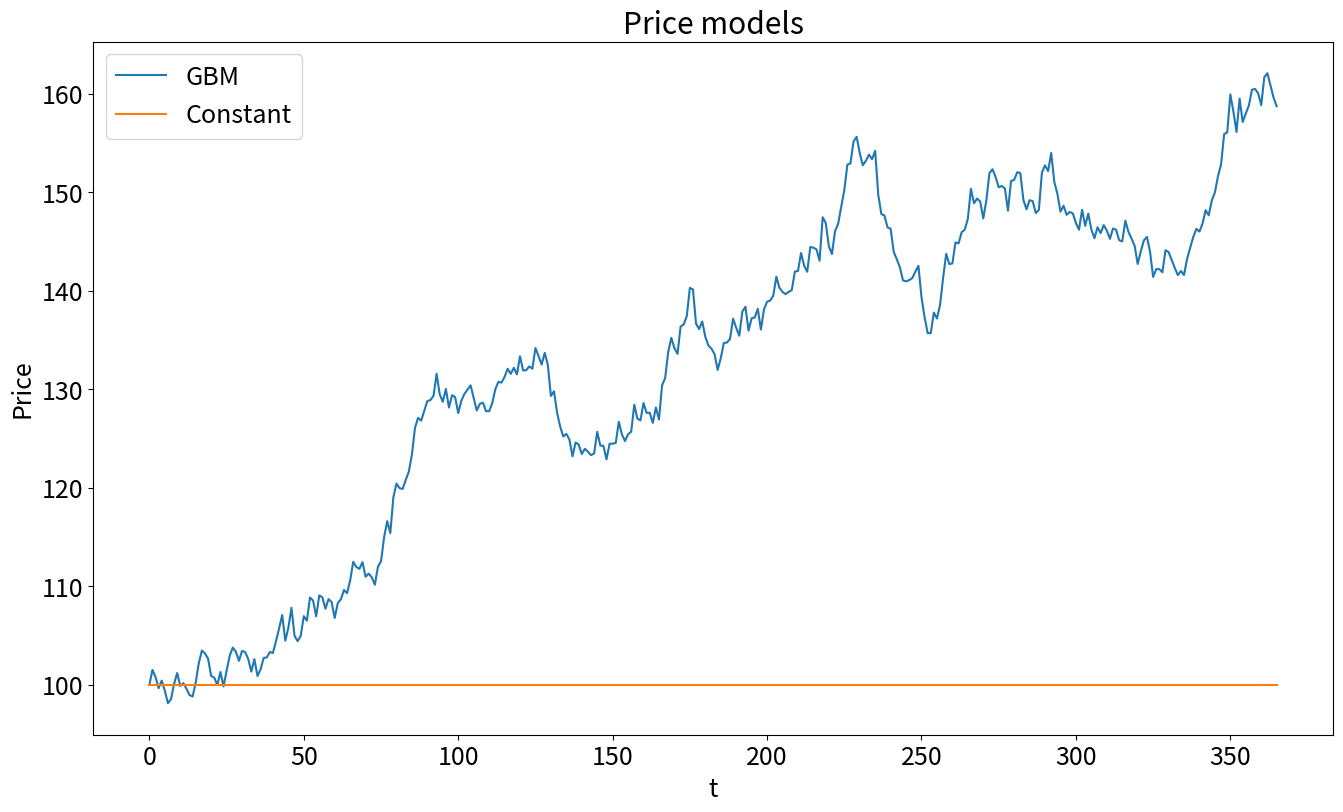

This chart was generated by the following Python code:
#!/usr/bin/env python3
# -*- coding: utf-8 -*-
"""

This is the price module for QRDO

Created on Wed Jun  7 21:35:56 2023

@author: juanpablomadrigalcianci
"""

import numpy as np

class Price:
    def __init__(self, model: str, P0: float, drift: float = None, sigma: float = None, dt: float = 1/365):
        """
        Constructor of the Price class.
        
        model: The model to use ('constant' or 'gbm').
        P0: The initial price of the asset.
        drift: The expected return of the asset.
        sigma: The standard deviation of the asset returns.
        dt: The time step size.
        """
        if model == 'gbm' and (drift is None or sigma is None):
            raise ValueError("Drift and sigma must be provided for the GBM model")
        self.model = model
        self.drift = drift
        self.sigma = sigma
        self.price_list = [P0]
        self.dt = dt
    
    def update(self):
        """
        Update the asset price based on the chosen model.
        """
        if self.model == 'constant':
            self.price_list.append(self.price_list[-1])
        elif self.model == 'gbm':
            self.price_list.append(self._gbm())

    def _gbm(self):
        """
        Calculate the next price using the Geometric Brownian Motion model.
        """
        p0 = self.price_list[-1]
        drift = (self.drift - 0.5 * self.sigma ** 2.) * self.dt
        vol = self.dt ** 0.5 * self.sigma * np.random.standard_normal()
        return p0 * np.exp(drift + vol)
    
    def current_price(self):
        """
        Return the current asset price.
        """
        return self.price_list[-1]
    
        
if __name__=='__main__':
    import matplotlib.pyplot as plt
    plt.rcParams.update({'font.size': 18})
    plt.figure(figsize=(16,9))
    # initialize the price with GBM model
    p = Price('gbm', P0=100, drift=0.5, sigma=0.2)
    
    # simulate the price for 1 year
    for _ in range(365):
        p.update()

    plt.plot(p.price_list,label='GBM')
    plt.title('Price models')
    plt.ylabel('Price')
    plt.xlabel('t')
    
    p = Price('constant', P0=100, drift=0.2, sigma=0.2)
    
    # simulate the price for 1 year
    for _ in range(365):
        p.update()

    plt.plot(p.price_list,label='Constant')
    plt.legend()
    
    
    